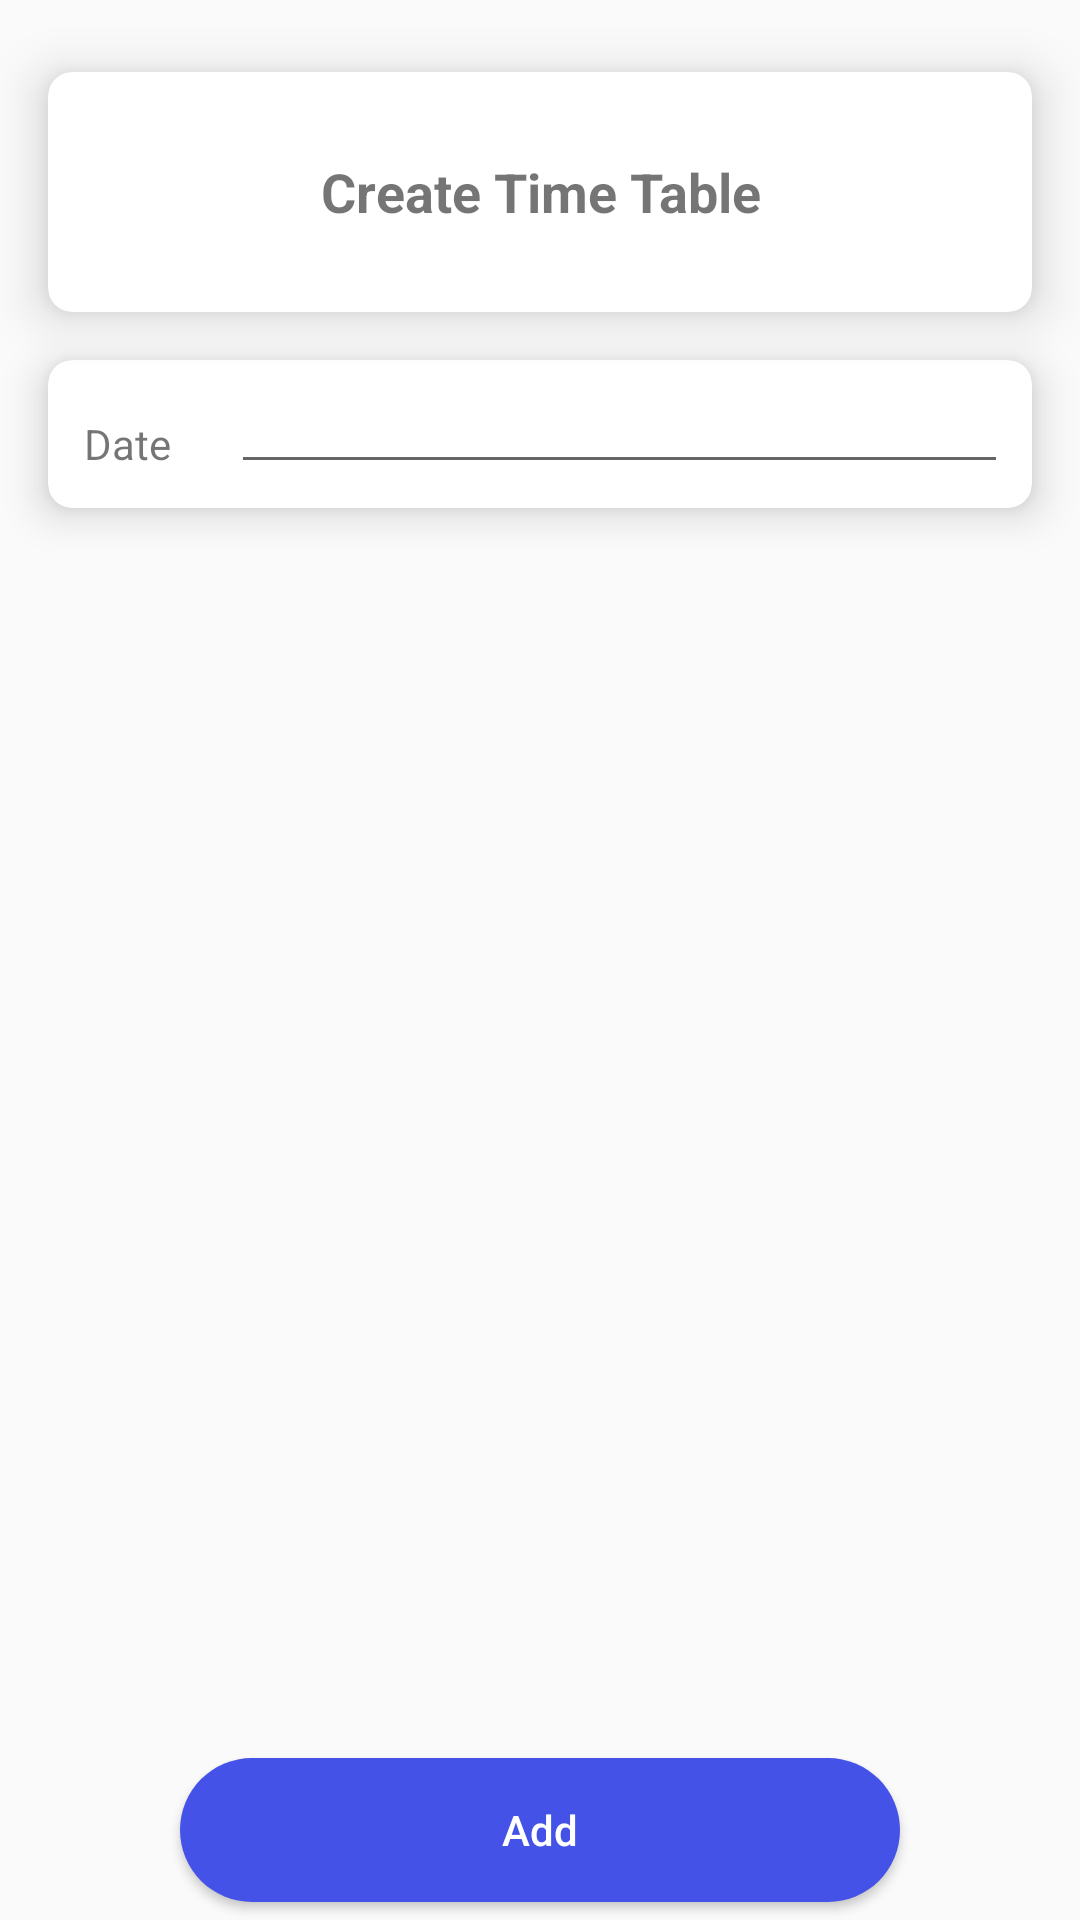

Layout XML and referenced resources for this Android screen:
<!-- AndroidManifest.xml: application theme AppTheme -->
<!-- res/layout/activity_add_time_table.xml -->
<?xml version="1.0" encoding="utf-8"?>
<androidx.core.widget.NestedScrollView xmlns:android="http://schemas.android.com/apk/res/android"
    xmlns:app="http://schemas.android.com/apk/res-auto"
    xmlns:tools="http://schemas.android.com/tools"
    android:layout_width="match_parent"
    android:layout_height="match_parent"
    >
  <androidx.constraintlayout.widget.ConstraintLayout
      android:layout_width="match_parent"
      android:layout_height="wrap_content"
      android:minHeight="650dp"
      >

    <androidx.cardview.widget.CardView
        android:id="@+id/cardView3"
        android:layout_width="match_parent"
        android:layout_height="wrap_content"
        android:layout_marginStart="16dp"
        android:layout_marginTop="16dp"
        android:layout_marginEnd="16dp"
        app:cardCornerRadius="8dp"
        app:cardElevation="8dp"
        app:layout_constraintEnd_toEndOf="parent"
        app:layout_constraintStart_toStartOf="parent"
        app:layout_constraintTop_toBottomOf="@+id/cardView"
        >
      <androidx.constraintlayout.widget.ConstraintLayout
          android:layout_width="match_parent"
          android:layout_height="match_parent"
          >


        <TextView
            android:id="@+id/textView"
            android:layout_width="wrap_content"
            android:layout_height="0dp"
            android:layout_marginStart="8dp"
            android:gravity="center|bottom"
            android:padding="4dp"
            android:text="Date"
            app:layout_constraintBottom_toBottomOf="@+id/edit_date"
            app:layout_constraintStart_toStartOf="parent"
            app:layout_constraintTop_toTopOf="@+id/edit_date"
            />
        <EditText
            android:id="@+id/edit_date"
            android:layout_width="0dp"
            android:layout_height="wrap_content"
            android:layout_marginStart="16dp"
            android:layout_marginTop="8dp"
            android:layout_marginEnd="8dp"
            android:layout_marginBottom="8dp"
            android:ems="10"
            android:focusable="false"
            android:inputType="none"
            android:textSize="12sp"
            app:layout_constraintBottom_toBottomOf="parent"
            app:layout_constraintEnd_toEndOf="parent"
            app:layout_constraintStart_toEndOf="@+id/textView"
            app:layout_constraintTop_toTopOf="parent"
            />
      </androidx.constraintlayout.widget.ConstraintLayout>

    </androidx.cardview.widget.CardView>
    <androidx.cardview.widget.CardView
        android:id="@+id/cardView"
        android:layout_width="0dp"
        android:layout_height="80dp"
        android:layout_marginStart="16dp"
        android:layout_marginTop="24dp"
        android:layout_marginEnd="16dp"
        app:cardCornerRadius="8dp"
        app:cardElevation="10dp"
        app:layout_constraintEnd_toEndOf="parent"
        app:layout_constraintStart_toStartOf="parent"
        app:layout_constraintTop_toTopOf="parent"
        >

      <LinearLayout
          android:layout_width="match_parent"
          android:layout_height="match_parent"
          android:orientation="vertical"
          >
        <TextView
            android:id="@+id/text_title"
            android:layout_width="match_parent"
            android:layout_height="match_parent"
            android:gravity="center"
            android:text="Create Time Table"
            android:textSize="18sp"
            android:textStyle="bold"
            />

      </LinearLayout>
    </androidx.cardview.widget.CardView>
    <androidx.recyclerview.widget.RecyclerView
        android:id="@+id/recyclerView"
        android:layout_width="0dp"
        android:layout_height="0dp"
        android:layout_marginStart="8dp"
        android:layout_marginTop="8dp"
        android:layout_marginEnd="8dp"
        android:padding="8dp"
        app:layout_constraintBottom_toTopOf="@+id/button_add"
        app:layout_constraintEnd_toEndOf="parent"
        app:layout_constraintStart_toStartOf="parent"
        app:layout_constraintTop_toBottomOf="@+id/cardView3"
        tools:itemCount="10"
        tools:listitem="@layout/item_time_table"
        />

    <TextView
        android:id="@+id/text_empty_recycle"
        android:layout_width="409dp"
        android:layout_height="400dp"
        android:gravity="center"
        android:text="Empty Time Slots"
        android:visibility="gone"
        app:layout_constraintEnd_toEndOf="parent"
        app:layout_constraintStart_toStartOf="parent"
        app:layout_constraintTop_toBottomOf="@+id/cardView3"
        />
    <Button
        android:id="@+id/button_add"
        android:layout_width="240dp"
        android:layout_height="48dp"
        android:layout_marginBottom="16dp"
        android:background="@drawable/bg_solid_blue_round"
        android:text="Add"
        android:textAllCaps="false"
        android:textColor="@color/colorWhite"
        app:layout_constraintBottom_toBottomOf="parent"
        app:layout_constraintEnd_toEndOf="parent"
        app:layout_constraintHorizontal_bias="0.5"
        app:layout_constraintStart_toStartOf="parent"
        />

  </androidx.constraintlayout.widget.ConstraintLayout>
</androidx.core.widget.NestedScrollView>
<!-- res/layout/item_time_table.xml (included above) -->
<?xml version="1.0" encoding="utf-8"?>
<androidx.cardview.widget.CardView xmlns:android="http://schemas.android.com/apk/res/android"
    xmlns:app="http://schemas.android.com/apk/res-auto"
    android:layout_width="match_parent"
    android:layout_height="84dp"
    android:layout_marginTop="4dp"
    android:layout_marginBottom="4dp"
    android:elevation="4dp"
    app:cardCornerRadius="4dp"
    app:layout_constraintEnd_toEndOf="parent"
    app:layout_constraintStart_toStartOf="parent"
    app:layout_constraintTop_toTopOf="parent"
    >
  <androidx.constraintlayout.widget.ConstraintLayout
      android:id="@+id/textView5"
      android:layout_width="match_parent"
      android:layout_height="match_parent"
      >


    <TextView
        android:id="@+id/textView6"
        android:layout_width="wrap_content"
        android:layout_height="wrap_content"
        android:layout_marginStart="10dp"
        android:layout_marginTop="4dp"
        android:text="Course"
        app:layout_constraintStart_toStartOf="parent"
        app:layout_constraintTop_toTopOf="parent"
        />
    <TextView
        android:id="@+id/textView7"
        android:layout_width="wrap_content"
        android:layout_height="wrap_content"
        android:layout_marginTop="8dp"
        android:text="Lecturer"
        app:layout_constraintStart_toStartOf="@+id/textView6"
        app:layout_constraintTop_toBottomOf="@+id/textView6"
        />
    <TextView
        android:id="@+id/textView8"
        android:layout_width="wrap_content"
        android:layout_height="wrap_content"
        android:layout_marginTop="8dp"
        android:text="Room"
        app:layout_constraintStart_toStartOf="@+id/textView7"
        app:layout_constraintTop_toBottomOf="@+id/textView7"
        />
    <TextView
        android:id="@+id/text_course_id"
        android:layout_width="wrap_content"
        android:layout_height="wrap_content"
        android:layout_marginStart="16dp"
        android:text="TextView"
        app:layout_constraintBottom_toBottomOf="@+id/textView6"
        app:layout_constraintStart_toEndOf="@+id/textView6"
        app:layout_constraintTop_toTopOf="@+id/textView6"
        />
    <TextView
        android:id="@+id/text_lecturer"
        android:layout_width="wrap_content"
        android:layout_height="wrap_content"
        android:text="TextView"
        app:layout_constraintBottom_toBottomOf="@+id/textView7"
        app:layout_constraintStart_toStartOf="@+id/text_course_id"
        app:layout_constraintTop_toTopOf="@+id/textView7"
        />
    <TextView
        android:id="@+id/text_hall"
        android:layout_width="wrap_content"
        android:layout_height="wrap_content"
        android:text="TextView"
        app:layout_constraintBottom_toBottomOf="@+id/textView8"
        app:layout_constraintStart_toStartOf="@+id/text_lecturer"
        app:layout_constraintTop_toTopOf="@+id/textView8"
        />
  </androidx.constraintlayout.widget.ConstraintLayout>
</androidx.cardview.widget.CardView>
<!-- resources referenced by this layout -->
<resources>
  <color name="colorWhite">#FFFFFF</color>
  <!-- drawable bg_solid_blue_round (drawable) -->
  <?xml version="1.0" encoding="utf-8"?>
  <shape xmlns:android="http://schemas.android.com/apk/res/android"
      android:shape="rectangle">
    <solid android:color="@color/colorRoyalBlue" />
    <corners android:radius="32dp" />
  </shape>
  <style name="AppTheme" parent="Theme.AppCompat.Light.DarkActionBar">
      
      <item name="colorPrimary">@color/colorPrimary</item>
      <item name="colorPrimaryDark">@color/colorPrimaryDark</item>
      <item name="colorAccent">@color/colorAccent</item>
      <item name="actionMenuTextColor">@color/colorWhite</item>
      
    </style>
  <color name="colorRoyalBlue">#4552e8</color>
  <color name="colorPrimary">@color/colorRoyalBlue</color>
  <color name="colorPrimaryDark">#0029b5</color>
  <color name="colorAccent">#837fff</color>
</resources>
